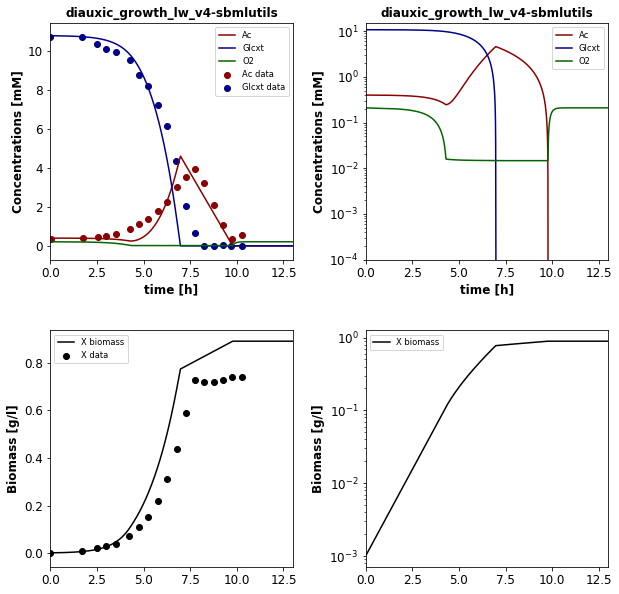

Values plotted in this chart, from the file beside it:
, time, [Ac], [C1__Ac], [C1__Glcxt], [C1__O2], [C1__X], [Glcxt], [O2], [X], [dummy], C1__v1, C1__v2, C1__v3, C1__v4, C2__a_uptake, C2__g_uptake, C2__growth, C2__o_uptake, a_uptake, g_uptake, growth, o2_transport, o_uptake
0.0, 0.0, 0.4, 0.0, 0.0, 0.0, 0.0, 10.8, 0.21, 0.001, 0.0, 0.0389, 1.056, 0.0, 0.0, 0.001534, 0.009986, 0.001095, 0.015, 1.534, 9.986, 1.095, 0.0, 15
0.01, 0.01, 0.4, 0.0, 0.0, 0.0, 0.0, 10.8, 0.2099, 0.001011, 0.0, 0.0389, 1.056, 0.0, 0.0, 0.001551, 0.0101, 0.001107, 0.01517, 1.534, 9.986, 1.095, 0.001089, 15
0.02, 0.02, 0.4, 0.0, 0.0, 0.0, 0.0, 10.8, 0.2097, 0.001022, 0.0, 0.0389, 1.056, 0.0, 0.0, 0.001568, 0.01021, 0.001119, 0.01533, 1.534, 9.986, 1.095, 0.00211, 15
0.03, 0.03, 0.4, 0.0, 0.0, 0.0, 0.0, 10.8, 0.2096, 0.001033, 0.0, 0.0389, 1.056, 0.0, 0.0, 0.001585, 0.01032, 0.001131, 0.0155, 1.534, 9.986, 1.095, 0.003071, 15
0.04, 0.04, 0.3999, 0.0, 0.0, 0.0, 0.0, 10.8, 0.2095, 0.001045, 0.0, 0.0389, 1.056, 0.0, 0.0, 0.001602, 0.01043, 0.001144, 0.01567, 1.534, 9.986, 1.095, 0.003974, 15
0.05, 0.05, 0.3999, 0.0, 0.0, 0.0, 0.0, 10.8, 0.2094, 0.001056, 0.0, 0.0389, 1.056, 0.0, 0.0, 0.00162, 0.01055, 0.001156, 0.01584, 1.534, 9.986, 1.095, 0.004825, 15
0.06, 0.06, 0.3999, 0.0, 0.0, 0.0, 0.0, 10.8, 0.2092, 0.001068, 0.0, 0.0389, 1.056, 0.0, 0.0, 0.001638, 0.01066, 0.001169, 0.01602, 1.534, 9.986, 1.095, 0.005626, 15
0.07, 0.07, 0.3999, 0.0, 0.0, 0.0, 0.0, 10.8, 0.2091, 0.00108, 0.0, 0.0389, 1.056, 0.0, 0.0, 0.001656, 0.01078, 0.001182, 0.01619, 1.534, 9.986, 1.095, 0.006383, 15
0.08, 0.08, 0.3999, 0.0, 0.0, 0.0, 0.0, 10.8, 0.2091, 0.001092, 0.0, 0.0389, 1.056, 0.0, 0.0, 0.001674, 0.0109, 0.001195, 0.01637, 1.534, 9.986, 1.095, 0.007097, 15
0.09, 0.09, 0.3999, 0.0, 0.0, 0.0, 0.0, 10.8, 0.209, 0.001104, 0.0, 0.0389, 1.056, 0.0, 0.0, 0.001693, 0.01102, 0.001208, 0.01655, 1.534, 9.986, 1.095, 0.007773, 15
0.1, 0.1, 0.3998, 0.0, 0.0, 0.0, 0.0, 10.8, 0.2089, 0.001116, 0.0, 0.0389, 1.056, 0.0, 0.0, 0.001711, 0.01114, 0.001221, 0.01674, 1.534, 9.986, 1.095, 0.008414, 15
0.11, 0.11, 0.3998, 0.0, 0.0, 0.0, 0.0, 10.8, 0.2088, 0.001128, 0.0, 0.0389, 1.056, 0.0, 0.0, 0.00173, 0.01126, 0.001235, 0.01692, 1.534, 9.986, 1.095, 0.009021, 15
0.12, 0.12, 0.3998, 0.0, 0.0, 0.0, 0.0, 10.8, 0.2087, 0.00114, 0.0, 0.0389, 1.056, 0.0, 0.0, 0.001749, 0.01139, 0.001248, 0.01711, 1.534, 9.986, 1.095, 0.009598, 15
0.13, 0.13, 0.3998, 0.0, 0.0, 0.0, 0.0, 10.8, 0.2086, 0.001153, 0.0, 0.0389, 1.056, 0.0, 0.0, 0.001768, 0.01151, 0.001262, 0.01729, 1.534, 9.986, 1.095, 0.01015, 15
0.14, 0.14, 0.3998, 0.0, 0.0, 0.0, 0.0, 10.8, 0.2086, 0.001166, 0.0, 0.0389, 1.056, 0.0, 0.0, 0.001788, 0.01164, 0.001276, 0.01748, 1.534, 9.986, 1.095, 0.01067, 15
0.15, 0.15, 0.3997, 0.0, 0.0, 0.0, 0.0, 10.8, 0.2085, 0.001178, 0.0, 0.0389, 1.056, 0.0, 0.0, 0.001807, 0.01177, 0.00129, 0.01768, 1.534, 9.986, 1.095, 0.01117, 15
0.16, 0.16, 0.3997, 0.0, 0.0, 0.0, 0.0, 10.8, 0.2084, 0.001191, 0.0, 0.0389, 1.056, 0.0, 0.0, 0.001827, 0.0119, 0.001304, 0.01787, 1.534, 9.986, 1.095, 0.01165, 15
0.17, 0.17, 0.3997, 0.0, 0.0, 0.0, 0.0, 10.8, 0.2084, 0.001205, 0.0, 0.0389, 1.056, 0.0, 0.0, 0.001848, 0.01203, 0.001318, 0.01807, 1.534, 9.986, 1.095, 0.0121, 15
0.18, 0.18, 0.3997, 0.0, 0.0, 0.0, 0.0, 10.8, 0.2083, 0.001218, 0.0, 0.0389, 1.056, 0.0, 0.0, 0.001868, 0.01216, 0.001333, 0.01827, 1.534, 9.986, 1.095, 0.01254, 15
0.19, 0.19, 0.3997, 0.0, 0.0, 0.0, 0.0, 10.8, 0.2083, 0.001231, 0.0, 0.0389, 1.056, 0.0, 0.0, 0.001888, 0.0123, 0.001348, 0.01847, 1.534, 9.986, 1.095, 0.01296, 15
0.2, 0.2, 0.3997, 0.0, 0.0, 0.0, 0.0, 10.8, 0.2082, 0.001245, 0.0, 0.0389, 1.056, 0.0, 0.0, 0.001909, 0.01243, 0.001362, 0.01867, 1.534, 9.986, 1.095, 0.01337, 15
0.21, 0.21, 0.3996, 0.0, 0.0, 0.0, 0.0, 10.8, 0.2082, 0.001258, 0.0, 0.0389, 1.056, 0.0, 0.0, 0.00193, 0.01257, 0.001377, 0.01888, 1.534, 9.986, 1.095, 0.01376, 15
0.22, 0.22, 0.3996, 0.0, 0.0, 0.0, 0.0, 10.8, 0.2081, 0.001272, 0.0, 0.0389, 1.056, 0.0, 0.0, 0.001951, 0.01271, 0.001393, 0.01909, 1.534, 9.986, 1.095, 0.01413, 15
0.23, 0.23, 0.3996, 0.0, 0.0, 0.0, 0.0, 10.8, 0.2081, 0.001286, 0.0, 0.0389, 1.056, 0.0, 0.0, 0.001973, 0.01285, 0.001408, 0.0193, 1.534, 9.986, 1.095, 0.0145, 15
0.24, 0.24, 0.3996, 0.0, 0.0, 0.0, 0.0, 10.8, 0.208, 0.001301, 0.0, 0.0389, 1.056, 0.0, 0.0, 0.001995, 0.01299, 0.001423, 0.01951, 1.534, 9.986, 1.095, 0.01485, 15
0.25, 0.25, 0.3996, 0.0, 0.0, 0.0, 0.0, 10.8, 0.208, 0.001315, 0.0, 0.0389, 1.056, 0.0, 0.0, 0.002017, 0.01313, 0.001439, 0.01972, 1.534, 9.986, 1.095, 0.0152, 15
0.26, 0.26, 0.3995, 0.0, 0.0, 0.0, 0.0, 10.8, 0.2079, 0.001329, 0.0, 0.0389, 1.056, 0.0, 0.0, 0.002039, 0.01327, 0.001455, 0.01994, 1.534, 9.986, 1.095, 0.01553, 15
0.27, 0.27, 0.3995, 0.0, 0.0, 0.0, 0.0, 10.8, 0.2079, 0.001344, 0.0, 0.0389, 1.056, 0.0, 0.0, 0.002061, 0.01342, 0.001471, 0.02016, 1.534, 9.986, 1.095, 0.01586, 15
0.28, 0.28, 0.3995, 0.0, 0.0, 0.0, 0.0, 10.8, 0.2078, 0.001359, 0.0, 0.0389, 1.056, 0.0, 0.0, 0.002084, 0.01357, 0.001487, 0.02038, 1.534, 9.986, 1.095, 0.01618, 15
0.29, 0.29, 0.3995, 0.0, 0.0, 0.0, 0.0, 10.8, 0.2078, 0.001374, 0.0, 0.0389, 1.056, 0.0, 0.0, 0.002107, 0.01372, 0.001504, 0.02061, 1.534, 9.986, 1.095, 0.01649, 15
0.3, 0.3, 0.3995, 0.0, 0.0, 0.0, 0.0, 10.8, 0.2078, 0.001389, 0.0, 0.0389, 1.056, 0.0, 0.0, 0.00213, 0.01387, 0.00152, 0.02083, 1.534, 9.986, 1.095, 0.01679, 15
0.31, 0.31, 0.3994, 0.0, 0.0, 0.0, 0.0, 10.8, 0.2077, 0.001404, 0.0, 0.0389, 1.056, 0.0, 0.0, 0.002154, 0.01402, 0.001537, 0.02106, 1.534, 9.986, 1.095, 0.01709, 15
0.32, 0.32, 0.3994, 0.0, 0.0, 0.0, 0.0, 10.8, 0.2077, 0.00142, 0.0, 0.0389, 1.056, 0.0, 0.0, 0.002177, 0.01418, 0.001554, 0.02129, 1.534, 9.986, 1.095, 0.01739, 15
0.33, 0.33, 0.3994, 0.0, 0.0, 0.0, 0.0, 10.8, 0.2076, 0.001435, 0.0, 0.0389, 1.056, 0.0, 0.0, 0.002201, 0.01433, 0.001571, 0.02153, 1.534, 9.986, 1.095, 0.01768, 15
0.34, 0.34, 0.3994, 0.0, 0.0, 0.0, 0.0, 10.8, 0.2076, 0.001451, 0.0, 0.0389, 1.056, 0.0, 0.0, 0.002225, 0.01449, 0.001588, 0.02176, 1.534, 9.986, 1.095, 0.01797, 15
0.35, 0.35, 0.3993, 0.0, 0.0, 0.0, 0.0, 10.8, 0.2076, 0.001467, 0.0, 0.0389, 1.056, 0.0, 0.0, 0.00225, 0.01465, 0.001606, 0.022, 1.534, 9.986, 1.095, 0.01825, 15
0.36, 0.36, 0.3993, 0.0, 0.0, 0.0, 0.0, 10.8, 0.2075, 0.001483, 0.0, 0.0389, 1.056, 0.0, 0.0, 0.002275, 0.01481, 0.001623, 0.02225, 1.534, 9.986, 1.095, 0.01853, 15
0.37, 0.37, 0.3993, 0.0, 0.0, 0.0, 0.0, 10.8, 0.2075, 0.001499, 0.0, 0.0389, 1.056, 0.0, 0.0, 0.0023, 0.01497, 0.001641, 0.02249, 1.534, 9.986, 1.095, 0.01881, 15
0.38, 0.38, 0.3993, 0.0, 0.0, 0.0, 0.0, 10.8, 0.2075, 0.001516, 0.0, 0.0389, 1.056, 0.0, 0.0, 0.002325, 0.01514, 0.001659, 0.02274, 1.534, 9.986, 1.095, 0.01908, 15
0.39, 0.39, 0.3993, 0.0, 0.0, 0.0, 0.0, 10.8, 0.2074, 0.001533, 0.0, 0.0389, 1.056, 0.0, 0.0, 0.002351, 0.0153, 0.001677, 0.02299, 1.534, 9.986, 1.095, 0.01936, 15
0.4, 0.4, 0.3992, 0.0, 0.0, 0.0, 0.0, 10.79, 0.2074, 0.001549, 0.0, 0.0389, 1.056, 0.0, 0.0, 0.002377, 0.01547, 0.001696, 0.02324, 1.534, 9.986, 1.095, 0.01963, 15
0.41, 0.41, 0.3992, 0.0, 0.0, 0.0, 0.0, 10.79, 0.2073, 0.001567, 0.0, 0.0389, 1.056, 0.0, 0.0, 0.002403, 0.01564, 0.001715, 0.0235, 1.534, 9.986, 1.095, 0.0199, 15
0.42, 0.42, 0.3992, 0.0, 0.0, 0.0, 0.0, 10.79, 0.2073, 0.001584, 0.0, 0.0389, 1.056, 0.0, 0.0, 0.002429, 0.01582, 0.001733, 0.02376, 1.534, 9.986, 1.095, 0.02017, 15
0.43, 0.43, 0.3992, 0.0, 0.0, 0.0, 0.0, 10.79, 0.2073, 0.001601, 0.0, 0.0389, 1.056, 0.0, 0.0, 0.002456, 0.01599, 0.001753, 0.02402, 1.534, 9.986, 1.095, 0.02044, 15
0.44, 0.44, 0.3991, 0.0, 0.0, 0.0, 0.0, 10.79, 0.2072, 0.001619, 0.0, 0.0389, 1.056, 0.0, 0.0, 0.002483, 0.01617, 0.001772, 0.02428, 1.534, 9.986, 1.095, 0.0207, 15
0.45, 0.45, 0.3991, 0.0, 0.0, 0.0, 0.0, 10.79, 0.2072, 0.001637, 0.0, 0.0389, 1.056, 0.0, 0.0, 0.00251, 0.01634, 0.001791, 0.02455, 1.534, 9.986, 1.095, 0.02097, 15
0.46, 0.46, 0.3991, 0.0, 0.0, 0.0, 0.0, 10.79, 0.2072, 0.001655, 0.0, 0.0389, 1.056, 0.0, 0.0, 0.002538, 0.01652, 0.001811, 0.02482, 1.534, 9.986, 1.095, 0.02124, 15
0.47, 0.47, 0.3991, 0.0, 0.0, 0.0, 0.0, 10.79, 0.2071, 0.001673, 0.0, 0.0389, 1.056, 0.0, 0.0, 0.002566, 0.01671, 0.001831, 0.02509, 1.534, 9.986, 1.095, 0.02151, 15
0.48, 0.48, 0.399, 0.0, 0.0, 0.0, 0.0, 10.79, 0.2071, 0.001691, 0.0, 0.0389, 1.056, 0.0, 0.0, 0.002594, 0.01689, 0.001851, 0.02537, 1.534, 9.986, 1.095, 0.02178, 15
0.49, 0.49, 0.399, 0.0, 0.0, 0.0, 0.0, 10.79, 0.2071, 0.00171, 0.0, 0.0389, 1.056, 0.0, 0.0, 0.002623, 0.01708, 0.001872, 0.02565, 1.534, 9.986, 1.095, 0.02205, 15
0.5, 0.5, 0.399, 0.0, 0.0, 0.0, 0.0, 10.79, 0.207, 0.001729, 0.0, 0.0389, 1.056, 0.0, 0.0, 0.002652, 0.01726, 0.001892, 0.02593, 1.534, 9.986, 1.095, 0.02232, 15
0.51, 0.51, 0.399, 0.0, 0.0, 0.0, 0.0, 10.79, 0.207, 0.001748, 0.0, 0.0389, 1.056, 0.0, 0.0, 0.002681, 0.01745, 0.001913, 0.02622, 1.534, 9.986, 1.095, 0.02259, 15
0.52, 0.52, 0.3989, 0.0, 0.0, 0.0, 0.0, 10.79, 0.207, 0.001767, 0.0, 0.0389, 1.056, 0.0, 0.0, 0.00271, 0.01765, 0.001934, 0.02651, 1.534, 9.986, 1.095, 0.02286, 15
0.53, 0.53, 0.3989, 0.0, 0.0, 0.0, 0.0, 10.79, 0.2069, 0.001786, 0.0, 0.0389, 1.056, 0.0, 0.0, 0.00274, 0.01784, 0.001955, 0.0268, 1.534, 9.986, 1.095, 0.02314, 15
0.54, 0.54, 0.3989, 0.0, 0.0, 0.0, 0.0, 10.79, 0.2069, 0.001806, 0.0, 0.0389, 1.056, 0.0, 0.0, 0.00277, 0.01804, 0.001977, 0.02709, 1.534, 9.986, 1.095, 0.02341, 15
0.55, 0.55, 0.3988, 0.0, 0.0, 0.0, 0.0, 10.79, 0.2068, 0.001826, 0.0, 0.0389, 1.056, 0.0, 0.0, 0.002801, 0.01823, 0.001999, 0.02739, 1.534, 9.986, 1.095, 0.02369, 15
0.56, 0.56, 0.3988, 0.0, 0.0, 0.0, 0.0, 10.79, 0.2068, 0.001846, 0.0, 0.0389, 1.056, 0.0, 0.0, 0.002832, 0.01844, 0.002021, 0.02769, 1.534, 9.986, 1.095, 0.02397, 15
0.57, 0.57, 0.3988, 0.0, 0.0, 0.0, 0.0, 10.79, 0.2068, 0.001866, 0.0, 0.0389, 1.056, 0.0, 0.0, 0.002863, 0.01864, 0.002043, 0.028, 1.534, 9.986, 1.095, 0.02425, 15
0.58, 0.58, 0.3988, 0.0, 0.0, 0.0, 0.0, 10.79, 0.2067, 0.001887, 0.0, 0.0389, 1.056, 0.0, 0.0, 0.002894, 0.01884, 0.002065, 0.0283, 1.534, 9.986, 1.095, 0.02453, 15
0.59, 0.59, 0.3987, 0.0, 0.0, 0.0, 0.0, 10.79, 0.2067, 0.001908, 0.0, 0.0389, 1.056, 0.0, 0.0, 0.002926, 0.01905, 0.002088, 0.02862, 1.534, 9.986, 1.095, 0.02481, 15
... 1,441 more rows
